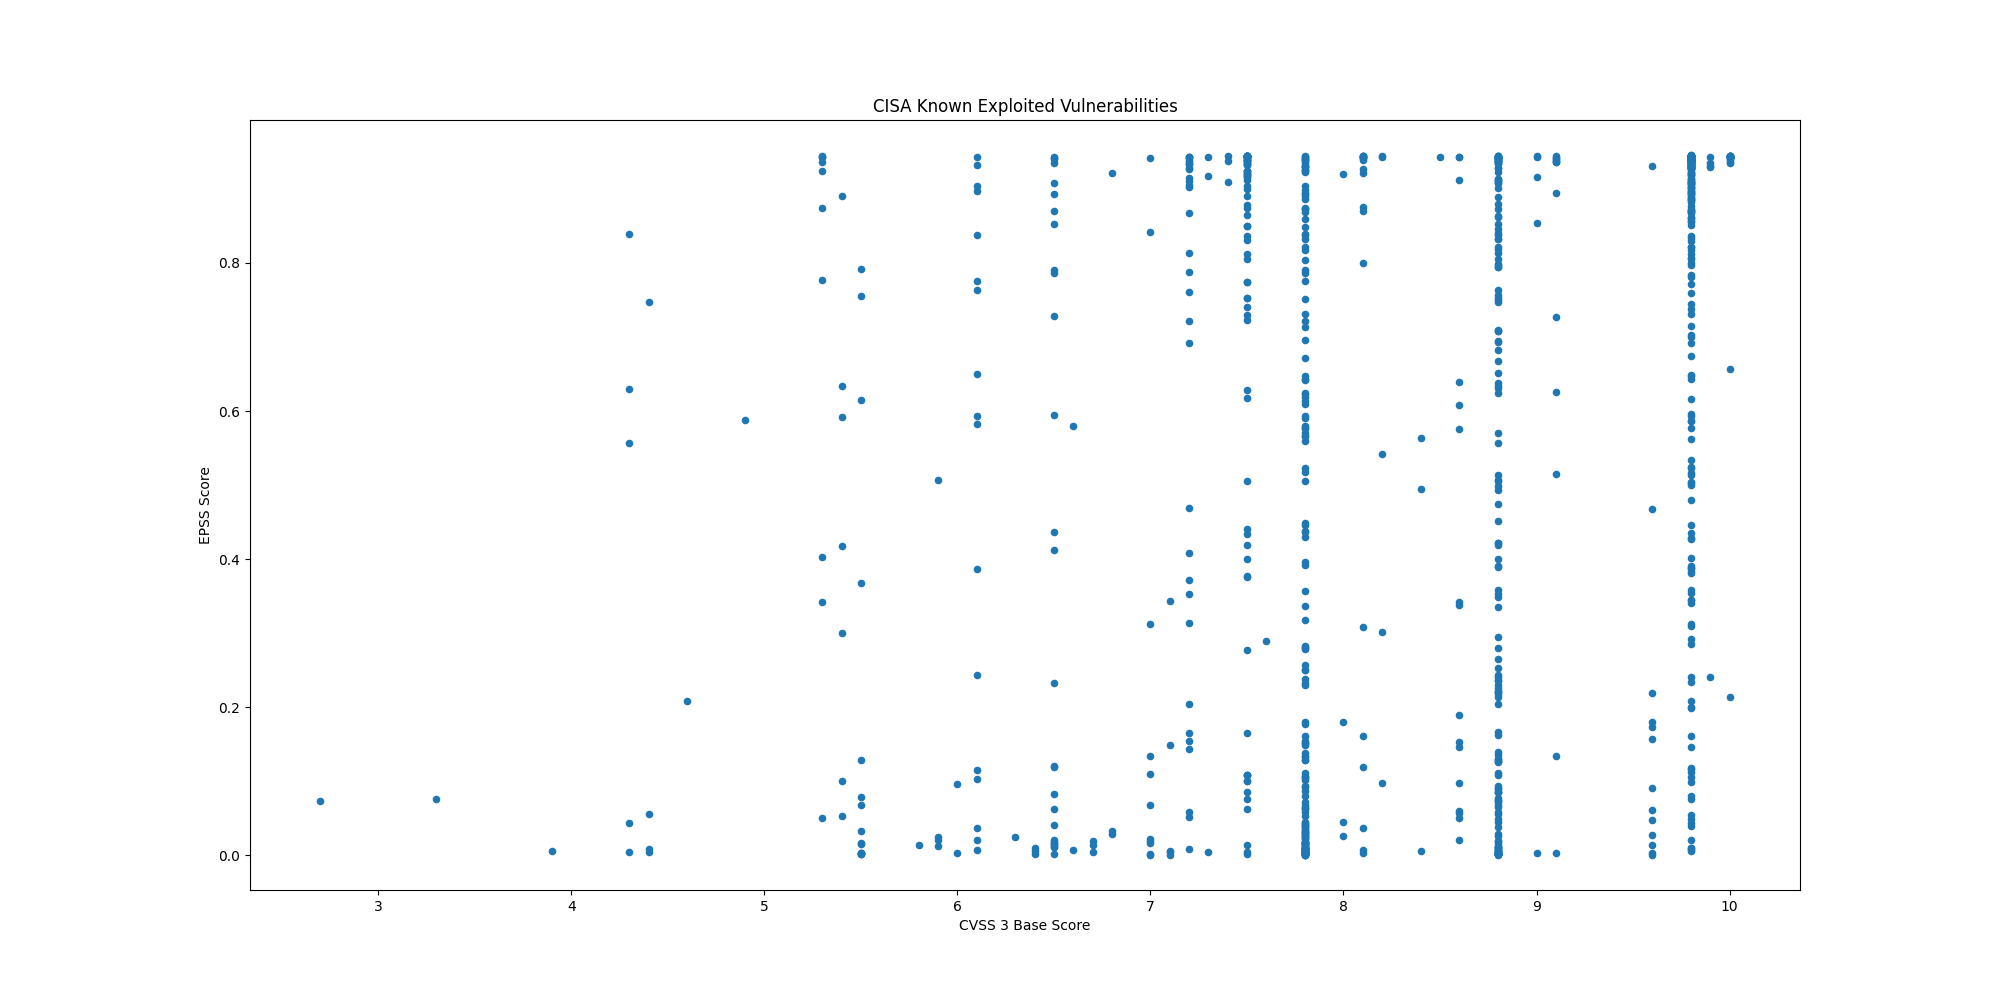

Source data for this figure (header and first rows):
CVE, CVSS3, EPSS, EPSS Percentile, Description, Date
CVE-2024-53150, 7.1, 0.00445, 0.6072, Linux Kernel contains an out-of-bounds r…, 2025-04-09
CVE-2024-53197, , 0.00457, 0.6126, Linux Kernel contains an out-of-bounds a…, 2025-04-09
CVE-2025-29824, , 0.1395, 0.9374, Microsoft Windows Common Log File System…, 2025-04-08
CVE-2025-30406, 9.8, 0.3589, 0.9679, Gladinet CentreStack contains a use of h…, 2025-04-08
CVE-2025-31161, 9.8, 0.3842, 0.9696, CrushFTP contains an authentication bypa…, 2025-04-07
CVE-2025-22457, 9.8, 0.2407, 0.9562, Ivanti Connect Secure, Policy Secure and…, 2025-04-04
CVE-2025-24813, 9.8, 0.9367, 0.9984, Apache Tomcat contains a path equivalenc…, 2025-04-01
CVE-2024-20439, 9.8, 0.8921, 0.9952, Cisco Smart Licensing Utility contains a…, 2025-03-31
CVE-2025-2783, , 0.1514, 0.9404, Google Chromium Mojo on Windows contains…, 2025-03-27
CVE-2019-9875, 8.8, 0.2372, 0.9556, Sitecore CMS and Experience Platform (XP…, 2025-03-26
CVE-2019-9874, 9.8, 0.354, 0.9674, Sitecore CMS and Experience Platform (XP…, 2025-03-26
CVE-2025-30154, 8.6, 0.6083, 0.9815, reviewdog action-setup GitHub Action con…, 2025-03-24
CVE-2017-12637, 7.5, 0.9243, 0.9973, SAP NetWeaver Application Server (AS) Ja…, 2025-03-19
CVE-2024-48248, 8.6, 0.9122, 0.9964, NAKIVO Backup and Replication contains a…, 2025-03-19
CVE-2025-1316, 9.8, 0.5863, 0.9804, Edimax IC-7100 IP camera contains an OS …, 2025-03-19
CVE-2025-30066, 8.6, 0.6387, 0.9829, tj-actions/changed-files GitHub Action c…, 2025-03-18
CVE-2025-24472, 9.8, 0.07945, 0.9129, Fortinet FortiOS and FortiProxy contain …, 2025-03-18
CVE-2025-21590, 4.4, 0.05524, 0.8935, Juniper Junos OS contains an improper is…, 2025-03-13
CVE-2025-24201, 8.8, 0.00438, 0.6035, Apple iOS, iPadOS, macOS, and other Appl…, 2025-03-13
CVE-2025-24993, 7.8, 0.04461, 0.8809, Microsoft Windows New Technology File Sy…, 2025-03-11
CVE-2025-24991, 5.5, 0.03274, 0.861, Microsoft Windows New Technology File Sy…, 2025-03-11
CVE-2025-24985, 7.8, 0.1072, 0.9265, Microsoft Windows Fast FAT File System D…, 2025-03-11
CVE-2025-24984, 4.6, 0.2078, 0.9513, Microsoft Windows New Technology File Sy…, 2025-03-11
CVE-2025-24983, 7.0, 0.02193, 0.8303, Microsoft Windows Win32 Kernel Subsystem…, 2025-03-11
CVE-2025-26633, 7.0, 0.01622, 0.8027, Microsoft Windows Management Console (MM…, 2025-03-11
CVE-2024-13161, 7.5, 0.9045, 0.9959, Ivanti Endpoint Manager (EPM) contains a…, 2025-03-10
CVE-2024-13160, 7.5, 0.9186, 0.9968, Ivanti Endpoint Manager (EPM) contains a…, 2025-03-10
CVE-2024-13159, 7.5, 0.9249, 0.9973, Ivanti Endpoint Manager (EPM) contains a…, 2025-03-10
CVE-2024-57968, 8.8, 0.1253, 0.9334, Advantive VeraCore contains an unrestric…, 2025-03-10
CVE-2025-25181, 7.5, 0.2768, 0.9604, Advantive VeraCore contains a SQL inject…, 2025-03-10
CVE-2025-22226, 6.0, 0.09603, 0.9216, VMware ESXi, Workstation, and Fusion con…, 2025-03-04
CVE-2025-22225, 8.2, 0.09716, 0.9221, VMware ESXi contains an arbitrary write …, 2025-03-04
CVE-2025-22224, 8.2, 0.302, 0.9631, VMware ESXi and Workstation contain a ti…, 2025-03-04
CVE-2024-50302, 5.5, 0.00232, 0.4322, The Linux kernel contains a use of unini…, 2025-03-04
CVE-2024-4885, 9.8, 0.9367, 0.9984, Progress WhatsUp Gold contains a path tr…, 2025-03-03
CVE-2018-8639, 7.8, 0.2321, 0.9548, Microsoft Windows Win32k contains an imp…, 2025-03-03
CVE-2022-43769, 7.2, 0.9334, 0.9981, Hitachi Vantara Pentaho BA Server contai…, 2025-03-03
CVE-2022-43939, 9.8, 0.8364, 0.9924, Hitachi Vantara Pentaho BA Server contai…, 2025-03-03
CVE-2023-20118, 7.2, 0.05115, 0.8891, Multiple Cisco Small Business RV Series …, 2025-03-03
CVE-2023-34192, 9.0, 0.8537, 0.9933, Synacor Zimbra Collaboration Suite (ZCS)…, 2025-02-25
CVE-2024-49035, 9.8, 0.2851, 0.9614, Microsoft Partner Center contains an imp…, 2025-02-25
CVE-2024-20953, 8.8, 0.7467, 0.9879, Oracle Agile Product Lifecycle Managemen…, 2025-02-24
CVE-2017-3066, 9.8, 0.9371, 0.9985, Adobe ColdFusion contains a deserializat…, 2025-02-24
CVE-2025-24989, 9.8, 0.2344, 0.9552, Microsoft Power Pages contains an improp…, 2025-02-21
CVE-2025-0111, 6.5, 0.04028, 0.8748, Palo Alto Networks PAN-OS contains an ex…, 2025-02-20
CVE-2025-23209, 8.1, 0.1612, 0.9426, Craft CMS contains a code injection vuln…, 2025-02-20
CVE-2025-0108, 9.1, 0.937, 0.9985, Palo Alto Networks PAN-OS contains an au…, 2025-02-18
CVE-2024-53704, 9.8, 0.9149, 0.9966, SonicWall SonicOS contains an improper a…, 2025-02-18
CVE-2024-57727, 7.5, 0.9346, 0.9982, SimpleHelp remote support software conta…, 2025-02-13
CVE-2025-24200, 6.1, 0.2434, 0.9567, Apple iOS and iPadOS contains an incorre…, 2025-02-12
CVE-2024-41710, 7.2, 0.1545, 0.941, Mitel 6800 Series, 6900 Series, and 6900…, 2025-02-12
CVE-2024-40891, 8.8, 0.6333, 0.9827, Multiple Zyxel DSL CPE devices contain a…, 2025-02-11
CVE-2024-40890, 8.8, 0.3913, 0.9701, Multiple Zyxel DSL CPE devices contain a…, 2025-02-11
CVE-2025-21418, 7.8, 0.4457, 0.9732, Microsoft Windows Ancillary Function Dri…, 2025-02-11
CVE-2025-21391, 7.1, 0.3433, 0.9667, Microsoft Windows Storage contains a lin…, 2025-02-11
CVE-2025-0994, 8.8, 0.6306, 0.9826, Trimble Cityworks contains a deserializa…, 2025-02-07
CVE-2020-15069, 9.8, 0.6428, 0.9831, Sophos XG Firewall contains a buffer ove…, 2025-02-06
CVE-2020-29574, 9.8, 0.1057, 0.9258, CyberoamOS (CROS) contains a SQL injecti…, 2025-02-06
CVE-2024-21413, 9.8, 0.9256, 0.9974, Microsoft Outlook contains an improper i…, 2025-02-06
CVE-2022-23748, 7.8, 0.1541, 0.9409, Dante Discovery contains a process contr…, 2025-02-06
... 1,031 more rows
